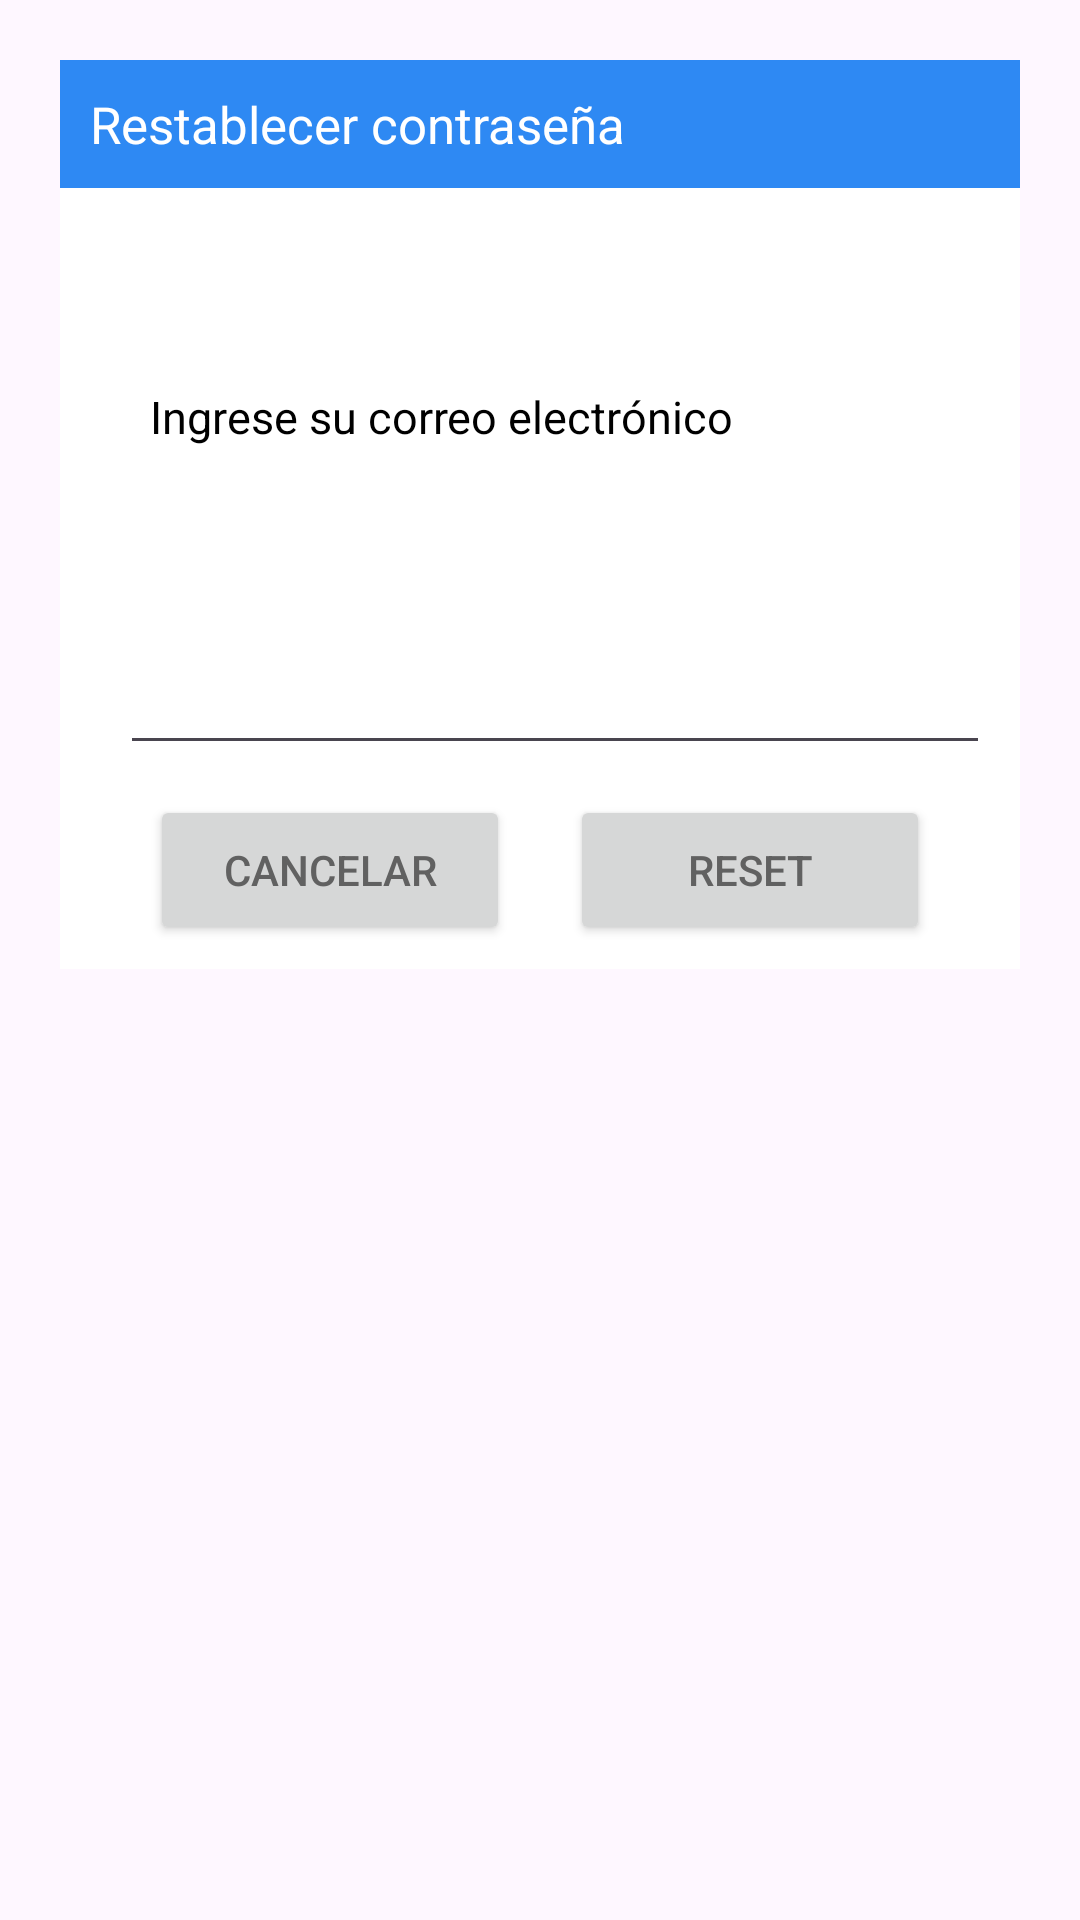

The Android layout XML behind this screen, and the referenced resources:
<!-- AndroidManifest.xml: application theme Theme.ZOOLOGICSAPP -->
<!-- res/layout/dialog_forgot.xml -->
<?xml version="1.0" encoding="utf-8"?>
<androidx.constraintlayout.widget.ConstraintLayout xmlns:android="http://schemas.android.com/apk/res/android"
    xmlns:tools="http://schemas.android.com/tools"
    android:layout_width="match_parent"
    android:layout_height="match_parent"
    xmlns:app="http://schemas.android.com/apk/res-auto"
    android:id="@+id/dialog_forgot"
    android:layout_margin="20dp"
    android:padding="20dp">

    <androidx.constraintlayout.widget.ConstraintLayout
        android:layout_width="match_parent"
        android:layout_height="wrap_content"
        android:id="@+id/dialogBox"
        app:layout_constraintTop_toTopOf="parent"
        android:background="@color/white">

        <TextView
            android:id="@+id/forgot_title"
            android:layout_width="match_parent"
            android:layout_height="wrap_content"
            android:background="@color/azul_cinco"
            android:padding="10dp"
            android:text="@string/forgot"
            android:textColor="@color/white"
            android:textSize="17sp"
            app:layout_constraintTop_toTopOf="parent" />

        <TextView
            android:layout_width="match_parent"
            android:layout_height="wrap_content"
            android:id="@+id/desc"
            android:padding="10dp"
            android:text="@string/desc"
            android:layout_marginTop="8dp"
            android:textColor="@color/black"
            android:textSize="15sp"
            android:layout_marginStart="20dp"
            android:layout_marginEnd="20dp"
            app:layout_constraintTop_toBottomOf="@+id/forgot_title"
            app:layout_constraintBottom_toTopOf="@+id/edit_box"/>

        <EditText
            android:layout_width="290dp"
            android:layout_height="48dp"
            android:id="@+id/edit_box"
            android:autofillHints="Ingresar correo"
            android:inputType="textEmailAddress"
            android:textColor="@color/black"
            android:textSize="16sp"
            android:layout_marginStart="20dp"
            android:layout_marginBottom="20dp"
            app:layout_constraintTop_toBottomOf="@+id/desc"
            android:maxLines="1"
            app:layout_constraintStart_toStartOf="parent"
            app:layout_constraintBottom_toBottomOf="parent"
            tools:ignore="LabelFor" />

        <Button
            android:id="@+id/btnCancel"
            android:layout_width="0dp"
            android:layout_height="50dp"
            android:layout_marginStart="30dp"
            android:layout_marginTop="10dp"
            android:layout_marginEnd="10dp"
            android:layout_marginBottom="8dp"
            android:text="@string/btnCancelar"
            android:textColor="#616161"
            android:textSize="14sp"
            app:cornerRadius="20dp"
            app:layout_constraintBottom_toBottomOf="parent"
            app:layout_constraintEnd_toStartOf="@+id/btnReset"
            app:layout_constraintStart_toStartOf="parent"
            app:layout_constraintTop_toBottomOf="@+id/edit_box" />

        <Button
            android:id="@+id/btnReset"
            android:layout_width="0dp"
            android:layout_height="50dp"
            android:layout_marginStart="10dp"
            android:layout_marginEnd="30dp"
            android:layout_marginBottom="8dp"
            android:text="@string/btnReset"
            android:textColor="#616161"
            android:textSize="14sp"
            app:cornerRadius="20dp"
            app:layout_constraintBottom_toBottomOf="@+id/dialogBox"
            app:layout_constraintEnd_toEndOf="parent"
            app:layout_constraintStart_toEndOf="@+id/btnCancel" />


    </androidx.constraintlayout.widget.ConstraintLayout>

</androidx.constraintlayout.widget.ConstraintLayout>
<!-- resources referenced by this layout -->
<resources>
  <color name="azul_cinco">#2e89f3</color>
  
      //PALETA DE COLORES VERDE MANZANA
  <color name="black">#FF000000</color>
  <color name="white">#FFFFFFFF</color>
  
      //PALETA DE COLORES AZULES
  <string name="btnCancelar">CANCELAR</string>
  <string name="btnReset">RESET</string>
  
      //TITULOS PESTAÑAS
  <string name="desc">Ingrese su correo electrónico</string>
  <string name="forgot">Restablecer contraseña</string>
  <style name="Theme.ZOOLOGICSAPP" parent="Base.Theme.ZOOLOGICSAPP" />
  <style name="Base.Theme.ZOOLOGICSAPP" parent="Theme.Material3.DayNight.NoActionBar">
          
          <item name="colorPrimary">@color/azul_uno</item>
          <item name="colorPrimaryVariant">@color/azul_tres</item>
          <item name="android:statusBarColor">@color/azul_cinco</item>
  
      </style>
  <color name="azul_uno">#aeeaff</color>
  <color name="azul_tres">#6ebaf9</color>
</resources>
